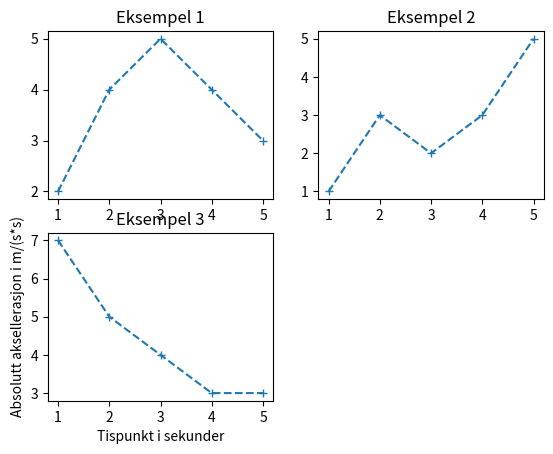

Reproduce this figure in Python.
import matplotlib.pyplot as plt

tidspunkter = [1, 2, 3, 4, 5]
verdier = [2, 4, 5, 4, 3]
verdier_2 = [1, 3, 2, 3, 5]
verdier_3 = [7, 5, 4, 3, 3]

# marker, default ingen, verdier: hva som helst
# linestyle default solid, verdier: dashed, dotted, none
plt.subplot(2, 2, 1)
plt.plot(tidspunkter, verdier, marker="+", linestyle="dashed", label = "verdier")
plt.title("Eksempel 1")
plt.subplot(2, 2, 2)
plt.plot(tidspunkter, verdier_2, marker="+", linestyle="dashed", label = "verdier_2")
plt.title("Eksempel 2")
plt.subplot(2, 2, 3)
plt.plot(tidspunkter, verdier_3, marker="+", linestyle="dashed", label = "verdier_2")
plt.title("Eksempel 3")
plt.xlabel("Tispunkt i sekunder")
plt.ylabel("Absolutt aksellerasjon i m/(s*s)")
# plt.grid(True)
# plt.legend()
plt.show()
